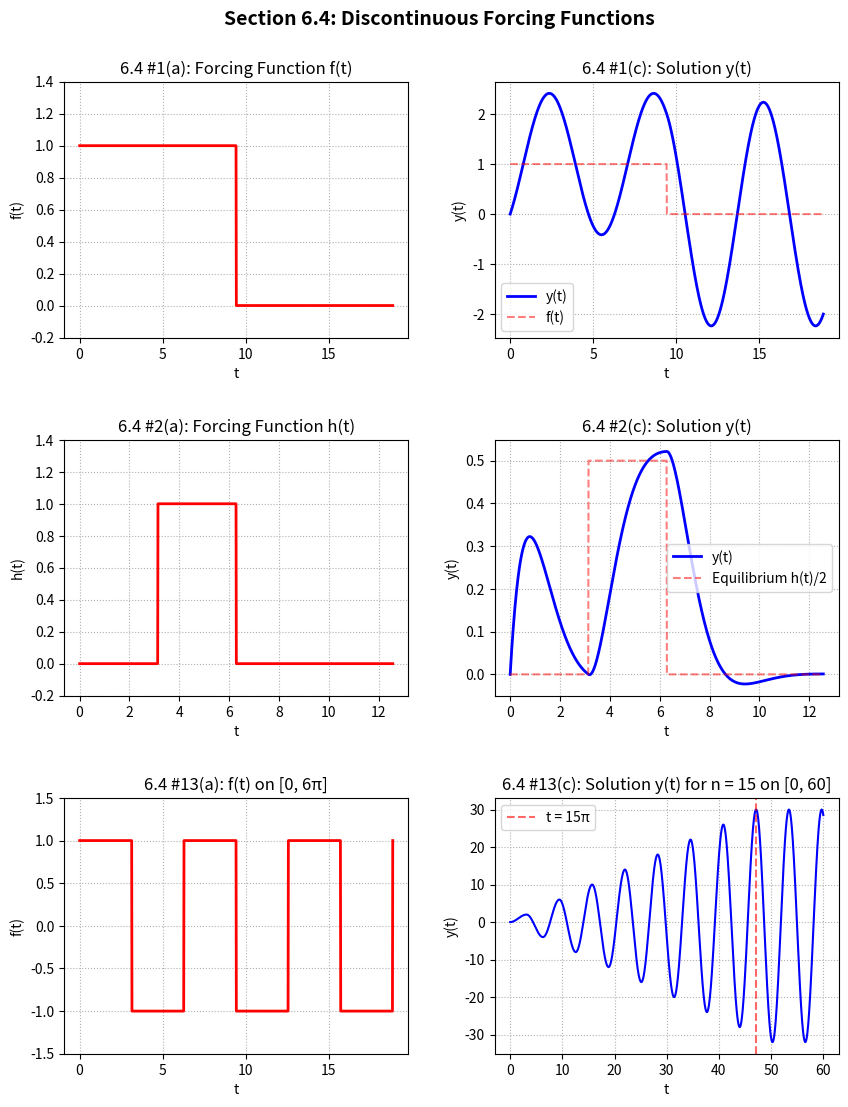
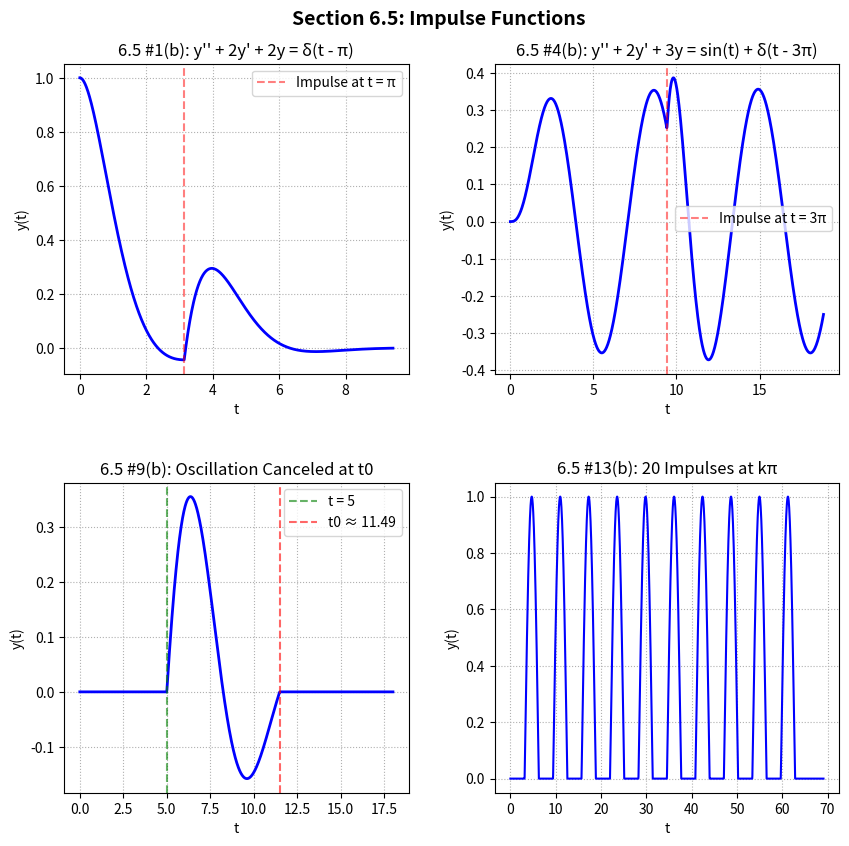
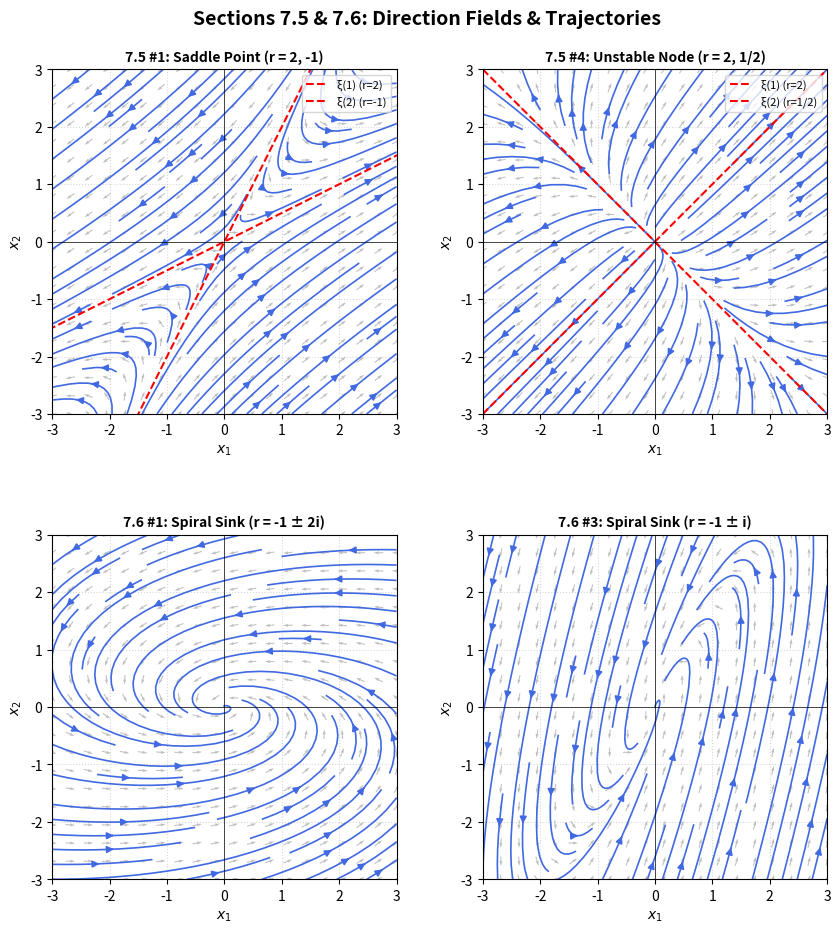
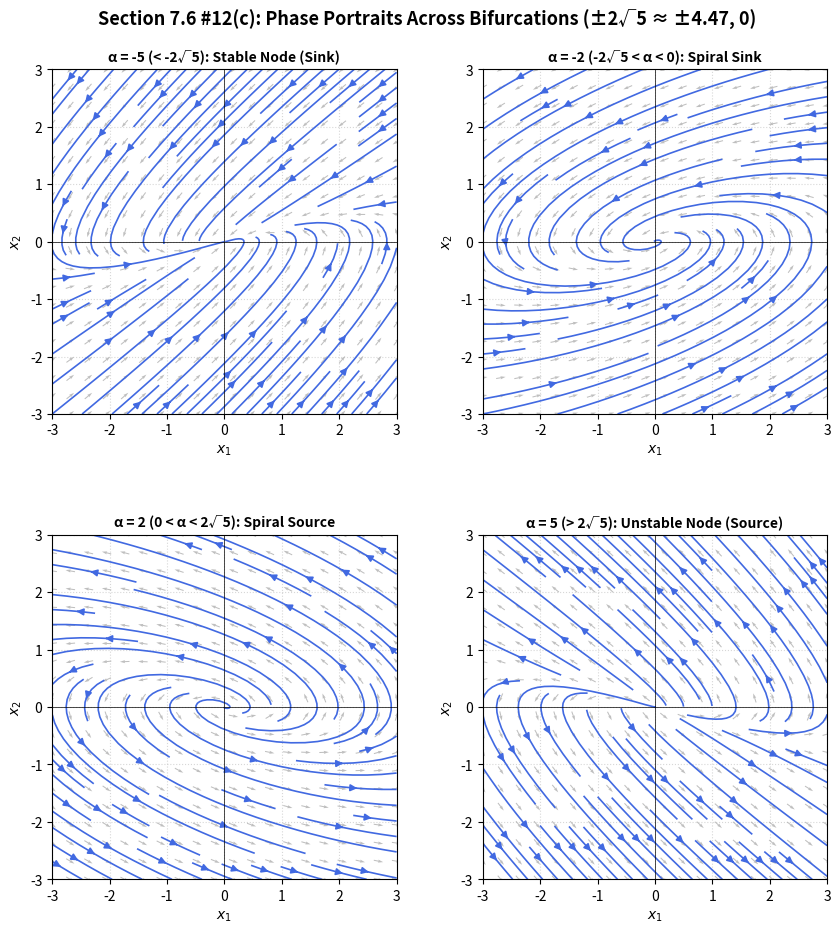

Write the Python code that produced these figures, in order.
import numpy as np
import matplotlib.pyplot as plt
from matplotlib.backends.backend_pdf import PdfPages

pdf_filename = "Homework_6_Plots.pdf"

def plot_phase_portrait(ax, A, title, eigvecs=None):
    """Helper to plot direction field and trajectories for x' = A x."""
    x1 = np.linspace(-3, 3, 20)
    x2 = np.linspace(-3, 3, 20)
    X1, X2 = np.meshgrid(x1, x2)
    U = A[0, 0] * X1 + A[0, 1] * X2
    V = A[1, 0] * X1 + A[1, 1] * X2
    
    # Normalize arrows for clean direction field
    N = np.sqrt(U**2 + V**2)
    N[N == 0] = 1
    ax.quiver(X1, X2, U/N, V/N, color='gray', alpha=0.5, pivot='mid')
    
    # Plot trajectories using streamplot
    x1_dense = np.linspace(-3, 3, 100)
    x2_dense = np.linspace(-3, 3, 100)
    X1_d, X2_d = np.meshgrid(x1_dense, x2_dense)
    U_d = A[0, 0] * X1_d + A[0, 1] * X2_d
    V_d = A[1, 0] * X1_d + A[1, 1] * X2_d
    ax.streamplot(X1_d, X2_d, U_d, V_d, color='royalblue', linewidth=1.2, density=0.8)
    
    # Plot eigenvectors if provided (for real distinct eigenvalues)
    if eigvecs is not None:
        s = np.linspace(-3, 3, 100)
        for vec, label in eigvecs:
            ax.plot(s * vec[0], s * vec[1], 'r--', lw=1.5, label=label)
        ax.legend(loc='upper right', fontsize=8)

    ax.set_xlim(-3, 3)
    ax.set_ylim(-3, 3)
    ax.axhline(0, color='black', lw=0.5)
    ax.axvline(0, color='black', lw=0.5)
    ax.set_title(title, fontsize=10, fontweight='bold')
    ax.set_xlabel("$x_1$")
    ax.set_ylabel("$x_2$")
    ax.grid(True, linestyle=':', alpha=0.5)

with PdfPages(pdf_filename) as pdf:

    # =========================================================================
    # PAGE 1: Section 6.4 (Problems 1, 2, 13)
    # =========================================================================
    fig, axes = plt.subplots(3, 2, figsize=(10, 12))
    fig.suptitle("Section 6.4: Discontinuous Forcing Functions", fontsize=14, fontweight='bold')

    # --- Problem 1 ---
    t1 = np.linspace(0, 6 * np.pi, 1000)
    u_3pi = np.where(t1 >= 3 * np.pi, 1.0, 0.0)
    f1 = 1.0 - u_3pi
    y1 = np.sin(t1) + (1.0 - np.cos(t1)) - u_3pi * (1.0 - np.cos(t1 - 3 * np.pi))

    axes[0, 0].plot(t1, f1, 'r-', lw=2)
    axes[0, 0].set_title("6.4 #1(a): Forcing Function f(t)")
    axes[0, 0].set_xlabel("t")
    axes[0, 0].set_ylabel("f(t)")
    axes[0, 0].set_ylim(-0.2, 1.4)
    axes[0, 0].grid(True, linestyle=':')

    axes[0, 1].plot(t1, y1, 'b-', lw=2, label="y(t)")
    axes[0, 1].plot(t1, f1, 'r--', alpha=0.5, label="f(t)")
    axes[0, 1].set_title("6.4 #1(c): Solution y(t)")
    axes[0, 1].set_xlabel("t")
    axes[0, 1].set_ylabel("y(t)")
    axes[0, 1].legend()
    axes[0, 1].grid(True, linestyle=':')

    # --- Problem 2 ---
    t2 = np.linspace(0, 4 * np.pi, 1000)
    u_pi = np.where(t2 >= np.pi, 1.0, 0.0)
    u_2pi = np.where(t2 >= 2 * np.pi, 1.0, 0.0)
    h2 = u_pi - u_2pi
    
    def g_func(tau):
        return 0.5 * (1.0 - np.exp(-tau) * (np.cos(tau) + np.sin(tau)))
    
    y2 = (np.exp(-t2) * np.sin(t2) 
          + u_pi * g_func(np.maximum(0, t2 - np.pi)) 
          - u_2pi * g_func(np.maximum(0, t2 - 2 * np.pi)))

    axes[1, 0].plot(t2, h2, 'r-', lw=2)
    axes[1, 0].set_title("6.4 #2(a): Forcing Function h(t)")
    axes[1, 0].set_xlabel("t")
    axes[1, 0].set_ylabel("h(t)")
    axes[1, 0].set_ylim(-0.2, 1.4)
    axes[1, 0].grid(True, linestyle=':')

    axes[1, 1].plot(t2, y2, 'b-', lw=2, label="y(t)")
    axes[1, 1].plot(t2, 0.5 * h2, 'r--', alpha=0.5, label="Equilibrium h(t)/2")
    axes[1, 1].set_title("6.4 #2(c): Solution y(t)")
    axes[1, 1].set_xlabel("t")
    axes[1, 1].set_ylabel("y(t)")
    axes[1, 1].legend()
    axes[1, 1].grid(True, linestyle=':')

    # --- Problem 13 ---
    t13_a = np.linspace(0, 6 * np.pi, 1000)
    f13_a = np.ones_like(t13_a)
    for k in range(1, 7):
        f13_a += 2 * ((-1)**k) * np.where(t13_a >= k * np.pi, 1.0, 0.0)

    axes[2, 0].plot(t13_a, f13_a, 'r-', lw=2)
    axes[2, 0].set_title("6.4 #13(a): f(t) on [0, 6π]")
    axes[2, 0].set_xlabel("t")
    axes[2, 0].set_ylabel("f(t)")
    axes[2, 0].set_ylim(-1.5, 1.5)
    axes[2, 0].grid(True, linestyle=':')

    t13_c = np.linspace(0, 60, 2000)
    y13_c = 1.0 - np.cos(t13_c)
    for k in range(1, 16):
        uk = np.where(t13_c >= k * np.pi, 1.0, 0.0)
        y13_c += 2 * ((-1)**k) * uk * (1.0 - np.cos(t13_c - k * np.pi))

    axes[2, 1].plot(t13_c, y13_c, 'b-', lw=1.5)
    axes[2, 1].axvline(15 * np.pi, color='r', linestyle='--', alpha=0.6, label="t = 15π")
    axes[2, 1].set_title("6.4 #13(c): Solution y(t) for n = 15 on [0, 60]")
    axes[2, 1].set_xlabel("t")
    axes[2, 1].set_ylabel("y(t)")
    axes[2, 1].legend()
    axes[2, 1].grid(True, linestyle=':')

    fig.subplots_adjust(hspace=0.4, wspace=0.25, top=0.92)
    pdf.savefig(fig)
    plt.close()

    # =========================================================================
    # PAGE 2: Section 6.5 (Problems 1, 4, 9, 13)
    # =========================================================================
    fig, axes = plt.subplots(2, 2, figsize=(10, 9))
    fig.suptitle("Section 6.5: Impulse Functions", fontsize=14, fontweight='bold')

    # --- Problem 1 ---
    t_65_1 = np.linspace(0, 3 * np.pi, 1000)
    u_pi_1 = np.where(t_65_1 >= np.pi, 1.0, 0.0)
    y_65_1 = (np.exp(-t_65_1) * (np.cos(t_65_1) + np.sin(t_65_1)) 
              + u_pi_1 * np.exp(-np.maximum(0, t_65_1 - np.pi)) * np.sin(np.maximum(0, t_65_1 - np.pi)))
    axes[0, 0].plot(t_65_1, y_65_1, 'b-', lw=2)
    axes[0, 0].axvline(np.pi, color='r', linestyle='--', alpha=0.5, label="Impulse at t = π")
    axes[0, 0].set_title("6.5 #1(b): y'' + 2y' + 2y = δ(t - π)")
    axes[0, 0].set_xlabel("t")
    axes[0, 0].set_ylabel("y(t)")
    axes[0, 0].legend()
    axes[0, 0].grid(True, linestyle=':')

    # --- Problem 4 ---
    t_65_4 = np.linspace(0, 6 * np.pi, 1000)
    u_3pi_4 = np.where(t_65_4 >= 3 * np.pi, 1.0, 0.0)
    tau_4 = np.maximum(0, t_65_4 - 3 * np.pi)
    y_65_4 = (0.25 * (np.sin(t_65_4) - np.cos(t_65_4) + np.exp(-t_65_4) * np.cos(np.sqrt(2) * t_65_4))
              + (1.0 / np.sqrt(2)) * u_3pi_4 * np.exp(-tau_4) * np.sin(np.sqrt(2) * tau_4))
    axes[0, 1].plot(t_65_4, y_65_4, 'b-', lw=2)
    axes[0, 1].axvline(3 * np.pi, color='r', linestyle='--', alpha=0.5, label="Impulse at t = 3π")
    axes[0, 1].set_title("6.5 #4(b): y'' + 2y' + 3y = sin(t) + δ(t - 3π)")
    axes[0, 1].set_xlabel("t")
    axes[0, 1].set_ylabel("y(t)")
    axes[0, 1].legend()
    axes[0, 1].grid(True, linestyle=':')

    # --- Problem 9 ---
    t_65_9 = np.linspace(0, 18, 1000)
    w = np.sqrt(15) / 4.0
    t0 = 5.0 + 8.0 * np.pi / np.sqrt(15)
    k_val = -np.exp(-2.0 * np.pi / np.sqrt(15))
    
    u5 = np.where(t_65_9 >= 5.0, 1.0, 0.0)
    ut0 = np.where(t_65_9 >= t0, 1.0, 0.0)
    tau5 = np.maximum(0, t_65_9 - 5.0)
    taut0 = np.maximum(0, t_65_9 - t0)
    
    y_65_9 = (2.0 / np.sqrt(15)) * (u5 * np.exp(-tau5 / 4.0) * np.sin(w * tau5)
                                    + k_val * ut0 * np.exp(-taut0 / 4.0) * np.sin(w * taut0))
    axes[1, 0].plot(t_65_9, y_65_9, 'b-', lw=2)
    axes[1, 0].axvline(5.0, color='g', linestyle='--', alpha=0.6, label="t = 5")
    axes[1, 0].axvline(t0, color='r', linestyle='--', alpha=0.6, label=f"t0 ≈ {t0:.2f}")
    axes[1, 0].set_title("6.5 #9(b): Oscillation Canceled at t0")
    axes[1, 0].set_xlabel("t")
    axes[1, 0].set_ylabel("y(t)")
    axes[1, 0].legend()
    axes[1, 0].grid(True, linestyle=':')

    # --- Problem 13 ---
    t_65_13 = np.linspace(0, 22 * np.pi, 2000)
    y_65_13 = np.zeros_like(t_65_13)
    for k in range(1, 21):
        uk = np.where(t_65_13 >= k * np.pi, 1.0, 0.0)
        y_65_13 += uk * np.sin(t_65_13 - k * np.pi)
    axes[1, 1].plot(t_65_13, y_65_13, 'b-', lw=1.5)
    axes[1, 1].set_title("6.5 #13(b): 20 Impulses at kπ")
    axes[1, 1].set_xlabel("t")
    axes[1, 1].set_ylabel("y(t)")
    axes[1, 1].grid(True, linestyle=':')

    fig.subplots_adjust(hspace=0.35, wspace=0.25, top=0.92)
    pdf.savefig(fig)
    plt.close()

    # =========================================================================
    # PAGE 3: Sections 7.5 & 7.6 (Problems 7.5 #1, 4 and 7.6 #1, 3)
    # =========================================================================
    fig, axes = plt.subplots(2, 2, figsize=(10, 10))
    fig.suptitle("Sections 7.5 & 7.6: Direction Fields & Trajectories", fontsize=14, fontweight='bold')

    plot_phase_portrait(axes[0, 0], np.array([[3, -2], [2, -2]]),
                        "7.5 #1: Saddle Point (r = 2, -1)",
                        eigvecs=[([2, 1], "ξ(1) (r=2)"), ([1, 2], "ξ(2) (r=-1)")])

    plot_phase_portrait(axes[0, 1], np.array([[1.25, 0.75], [0.75, 1.25]]),
                        "7.5 #4: Unstable Node (r = 2, 1/2)",
                        eigvecs=[([1, 1], "ξ(1) (r=2)"), ([1, -1], "ξ(2) (r=1/2)")])

    plot_phase_portrait(axes[1, 0], np.array([[-1, -4], [1, -1]]),
                        "7.6 #1: Spiral Sink (r = -1 ± 2i)")

    plot_phase_portrait(axes[1, 1], np.array([[1, -1], [5, -3]]),
                        "7.6 #3: Spiral Sink (r = -1 ± i)")

    fig.subplots_adjust(hspace=0.35, wspace=0.25, top=0.92)
    pdf.savefig(fig)
    plt.close()

    # =========================================================================
    # PAGE 4: Section 7.6 Problem 12(c) Bifurcation Phase Portraits
    # =========================================================================
    fig, axes = plt.subplots(2, 2, figsize=(10, 10))
    fig.suptitle("Section 7.6 #12(c): Phase Portraits Across Bifurcations (±2√5 ≈ ±4.47, 0)",
                 fontsize=13, fontweight='bold')

    plot_phase_portrait(axes[0, 0], np.array([[0, -5], [1, -5]]),
                        "α = -5 (< -2√5): Stable Node (Sink)")

    plot_phase_portrait(axes[0, 1], np.array([[0, -5], [1, -2]]),
                        "α = -2 (-2√5 < α < 0): Spiral Sink")

    plot_phase_portrait(axes[1, 0], np.array([[0, -5], [1, 2]]),
                        "α = 2 (0 < α < 2√5): Spiral Source")

    plot_phase_portrait(axes[1, 1], np.array([[0, -5], [1, 5]]),
                        "α = 5 (> 2√5): Unstable Node (Source)")

    fig.subplots_adjust(hspace=0.35, wspace=0.25, top=0.92)
    pdf.savefig(fig)
    plt.close()

print(f"Successfully generated {pdf_filename}")
